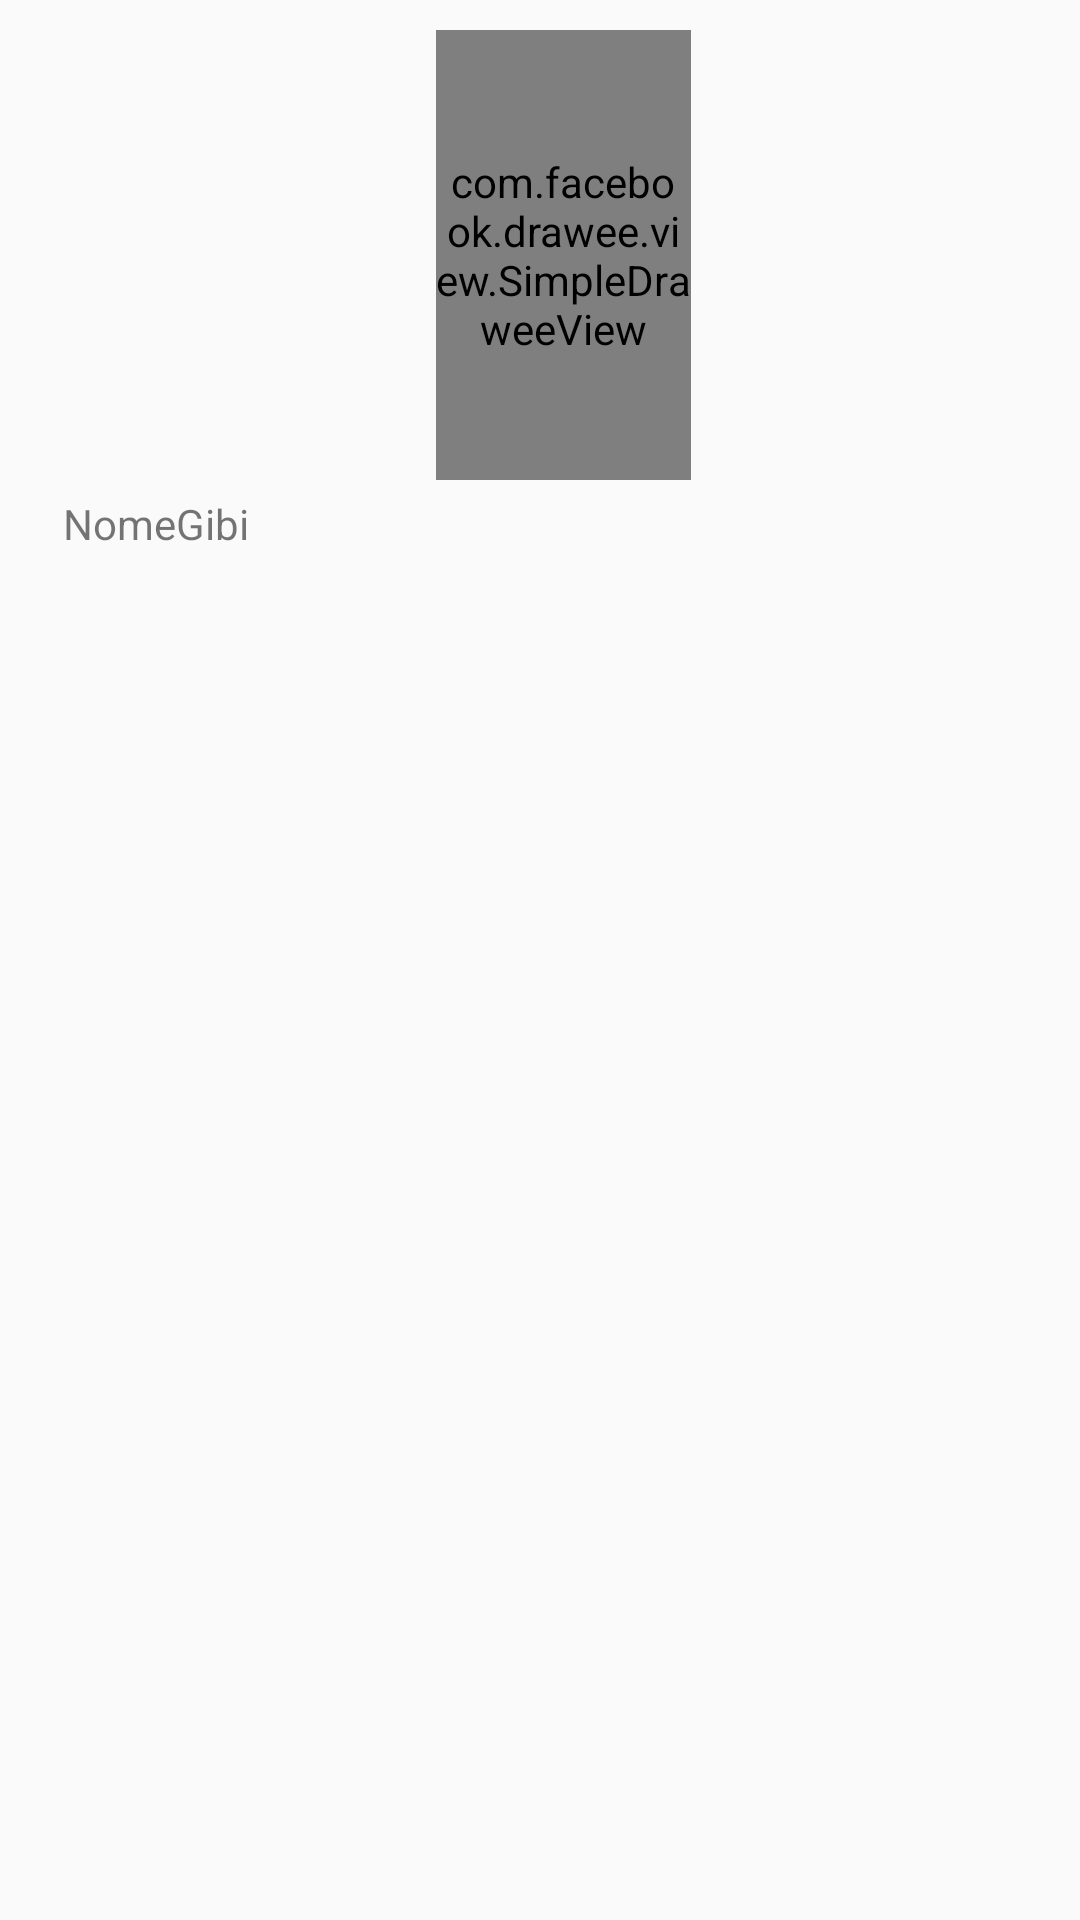

Write the Android layout XML for this screen, with the resource values it uses.
<!-- AndroidManifest.xml: application theme AppTheme -->
<!-- res/layout/adaptergibi.xml -->
<?xml version="1.0" encoding="utf-8"?>
<LinearLayout xmlns:android="http://schemas.android.com/apk/res/android"
    android:orientation="vertical"
    android:layout_width="wrap_content"
    android:layout_height="wrap_content"
    android:paddingLeft="16dp"
    android:paddingTop="10dp"
    >



    <com.facebook.drawee.view.SimpleDraweeView
        android:id="@+id/iconegibi"
        android:layout_width="85sp"
       android:background="@drawable/carregando"
        android:layout_gravity="center"
        android:layout_height="150dp"/>


    <TextView
        android:text="NomeGibi"
        android:id="@+id/nomegibi"
        android:layout_width="wrap_content"
        android:layout_height="wrap_content"
        android:padding="5dp"/>

</LinearLayout>
<!-- resources referenced by this layout -->
<resources>
  <style name="AppTheme" parent="Theme.AppCompat.Light.NoActionBar">
          
          <item name="colorPrimary">@color/colorPrimary</item>
          <item name="colorPrimaryDark">@color/colorPrimaryDark</item>
          <item name="colorAccent">@color/colorAccent</item>
      </style>
  <color name="colorPrimary">#3F51B5</color>
  <color name="colorPrimaryDark">#303F9F</color>
  <color name="colorAccent">#FF4081</color>
</resources>
